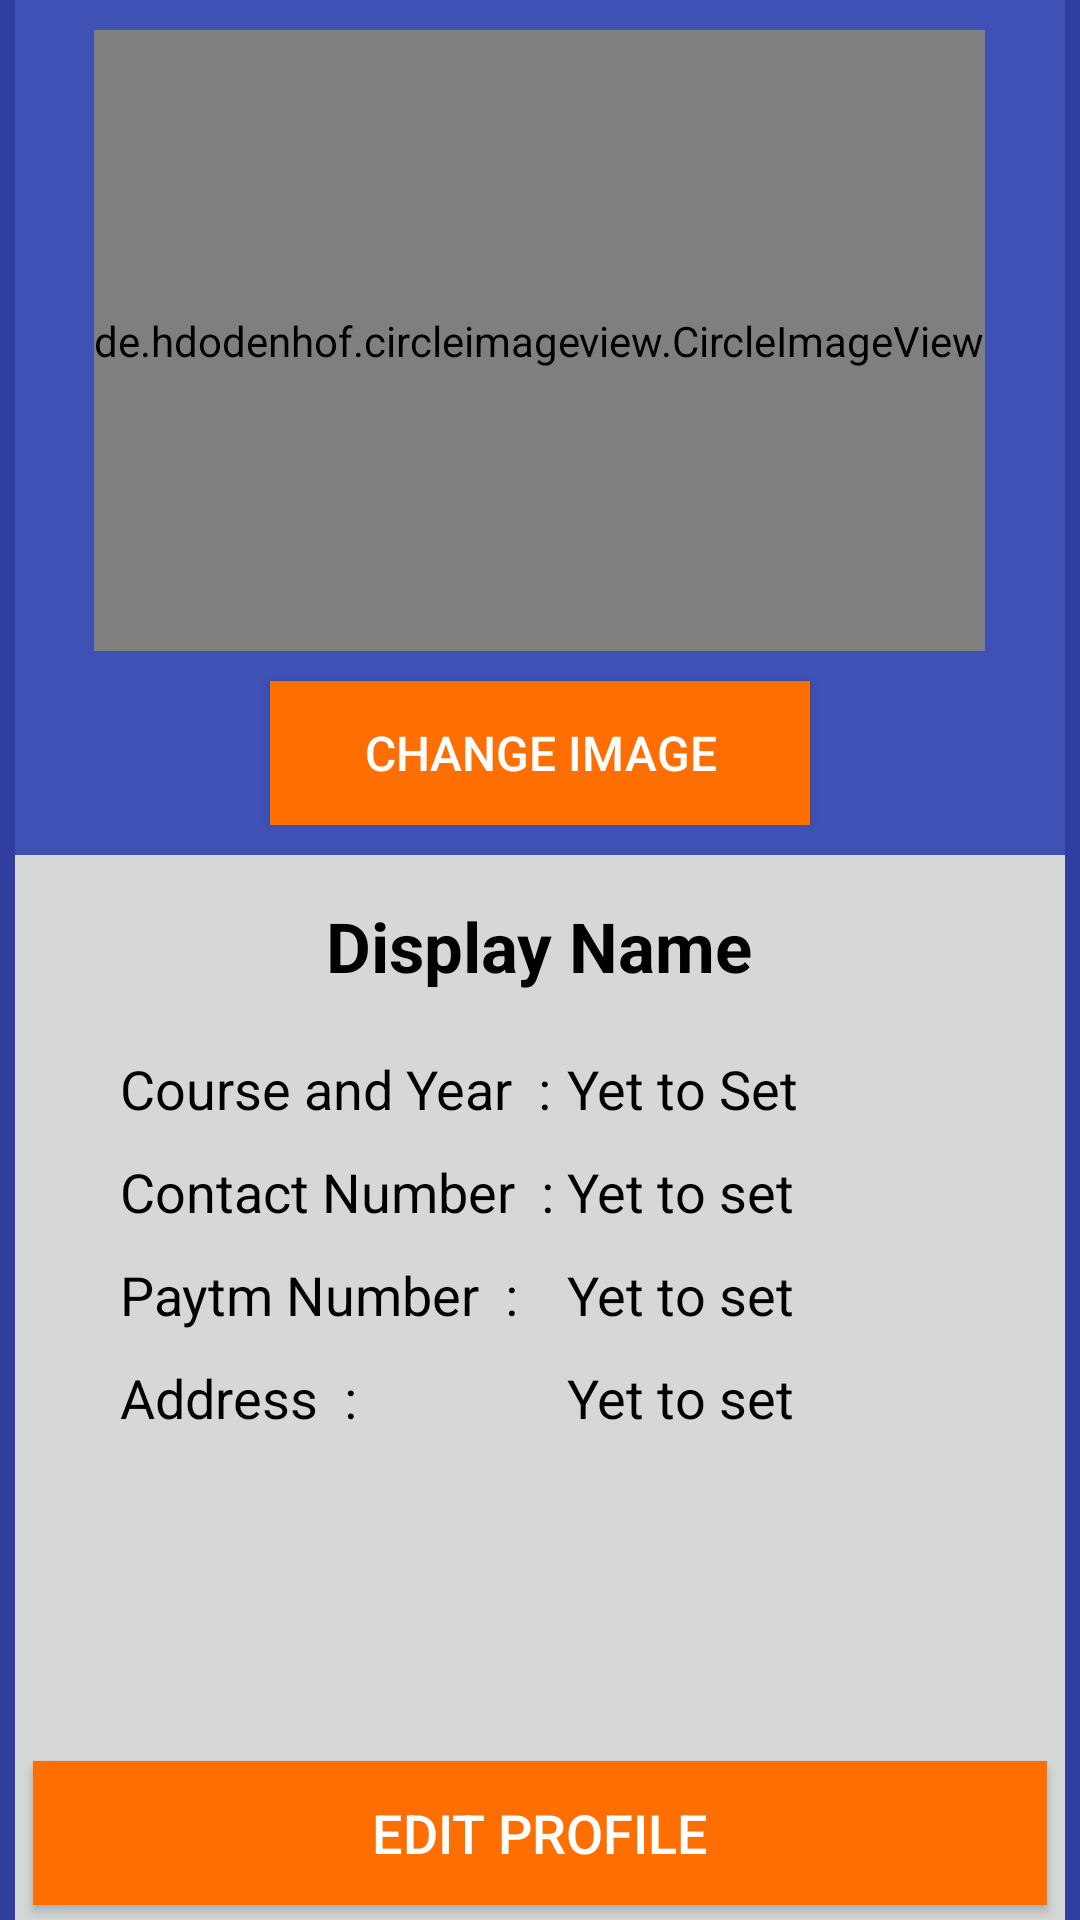

Write the Android layout XML for this screen, with the resource values it uses.
<!-- AndroidManifest.xml: application theme AppTheme -->
<!-- res/layout/activity_account.xml -->
<?xml version="1.0" encoding="utf-8"?>
<RelativeLayout xmlns:android="http://schemas.android.com/apk/res/android"
    xmlns:app="http://schemas.android.com/apk/res-auto"
    xmlns:tools="http://schemas.android.com/tools"
    android:layout_width="match_parent"
    android:layout_height="match_parent"
    android:background="@color/colorPrimaryDark"
    tools:context=".Account">

    <RelativeLayout
        android:id="@+id/abc"
        android:layout_width="match_parent"
        android:layout_height="wrap_content"
        android:layout_alignParentStart="true"
        android:layout_alignParentTop="true"
        android:layout_marginLeft="5dp"
        android:layout_marginRight="5dp"
        android:background="@color/colorPrimary"
        android:gravity="center_vertical|center_horizontal|center"
        android:padding="10dp">

        <de.hdodenhof.circleimageview.CircleImageView
            android:id="@+id/account_image"
            android:layout_width="wrap_content"
            android:layout_height="207dp"
            android:layout_centerHorizontal="true"
            android:layout_centerInParent="false"
            android:layout_centerVertical="false"
            android:src="@drawable/defaultpic" />

        <Button
            android:id="@+id/account_changeImageButton"
            android:layout_width="180dp"
            android:layout_height="wrap_content"
            android:layout_alignWithParentIfMissing="true"
            android:layout_below="@+id/account_image"
            android:layout_centerHorizontal="true"
            android:layout_centerInParent="true"
            android:layout_centerVertical="true"
            android:layout_marginTop="10dp"
            android:background="@color/colorAccent"
            android:text="Change Image"
            android:textColor="@android:color/background_light"
            android:textSize="16sp" />

    </RelativeLayout>

    <RelativeLayout
        android:id="@+id/account_changeImage_button"
        android:layout_width="match_parent"
        android:layout_height="match_parent"
        android:layout_centerHorizontal="true"
        android:layout_below="@+id/abc"
        android:layout_marginLeft="5dp"
        android:layout_marginRight="5dp"
        android:background="?attr/colorButtonNormal"
        android:gravity="center_vertical">

        <TextView
            android:id="@+id/account_displayName"
            android:layout_width="wrap_content"
            android:layout_height="wrap_content"
            android:layout_alignParentTop="true"
            android:layout_centerHorizontal="true"
            android:padding="15dp"
            android:text="Display Name"
            android:textColor="@android:color/black"
            android:textSize="23sp"
            android:textStyle="bold" />

        <TextView
            android:id="@+id/textView17"
            android:layout_width="wrap_content"
            android:layout_height="wrap_content"
            android:layout_alignParentStart="true"
            android:layout_below="@+id/account_displayName"
            android:layout_marginStart="35dp"
            android:layout_marginTop="5dp"
            android:paddingBottom="10dp"
            android:text="Course and Year  :"
            android:textColor="@android:color/black"
            android:textSize="18sp" />

        <TextView
            android:id="@+id/textView18"
            android:layout_width="wrap_content"
            android:layout_height="wrap_content"
            android:layout_alignStart="@+id/textView17"
            android:layout_below="@+id/textView17"
            android:paddingBottom="10dp"
            android:text="Contact Number  :"
            android:textColor="@android:color/black"
            android:textSize="18sp" />

        <TextView
            android:id="@+id/textView20"
            android:layout_width="wrap_content"
            android:layout_height="wrap_content"
            android:layout_alignStart="@+id/textView17"
            android:layout_below="@+id/textView18"
            android:paddingBottom="10dp"
            android:text="Paytm Number  :"
            android:textColor="@android:color/black"
            android:textSize="18sp" />

        <TextView
            android:id="@+id/textView21"
            android:layout_width="wrap_content"
            android:layout_height="wrap_content"
            android:layout_alignStart="@+id/textView17"
            android:layout_below="@+id/textView20"
            android:paddingBottom="10dp"
            android:text="Address  :"
            android:textColor="@android:color/black"
            android:textSize="18sp" />

        <TextView
            android:id="@+id/account_course"
            android:layout_width="wrap_content"
            android:layout_height="wrap_content"
            android:layout_below="@+id/account_displayName"
            android:layout_marginLeft="5dp"
            android:layout_marginTop="5dp"
            android:layout_toEndOf="@+id/textView17"
            android:paddingBottom="10dp"
            android:text="Yet to Set"
            android:textColor="@android:color/black"
            android:textSize="18sp" />

        <TextView
            android:id="@+id/account_paytmNumber"
            android:layout_width="wrap_content"
            android:layout_height="wrap_content"
            android:layout_below="@+id/textView18"
            android:layout_marginLeft="5dp"
            android:layout_toEndOf="@+id/textView17"
            android:paddingBottom="10dp"
            android:text="Yet to set"
            android:textColor="@android:color/black"
            android:textSize="18sp" />

        <TextView
            android:id="@+id/account_contactNumber"
            android:layout_width="wrap_content"
            android:layout_height="wrap_content"
            android:layout_below="@+id/textView17"
            android:layout_marginLeft="5dp"
            android:layout_toEndOf="@+id/textView17"
            android:paddingBottom="10dp"
            android:text="Yet to set"
            android:textColor="@android:color/black"
            android:textSize="18sp" />

        <TextView
            android:id="@+id/account_address"
            android:layout_width="wrap_content"
            android:layout_height="wrap_content"
            android:layout_below="@+id/textView20"
            android:layout_marginLeft="5dp"
            android:layout_toEndOf="@+id/textView17"
            android:paddingBottom="10dp"
            android:text="Yet to set"
            android:textColor="@android:color/black"
            android:textSize="18sp" />

        <Button
            android:id="@+id/account_editProfileButton"
            android:layout_width="338dp"
            android:layout_height="wrap_content"
            android:layout_alignParentBottom="true"
            android:layout_centerHorizontal="true"
            android:layout_marginBottom="5dp"
            android:background="@color/colorAccent"
            android:text="Edit Profile"
            android:textColor="@android:color/background_light"
            android:textSize="18sp" />
    </RelativeLayout>

</RelativeLayout>
<!-- resources referenced by this layout -->
<resources>
  <color name="colorAccent">#ff6e00</color>
  <color name="colorPrimary">#3f51b5</color>
  <color name="colorPrimaryDark">#303f9f</color>
  <style name="AppTheme" parent="Theme.AppCompat.Light.NoActionBar">
          
          <item name="colorPrimary">@color/colorPrimary</item>
          <item name="colorPrimaryDark">@color/colorPrimaryDark</item>
          <item name="colorAccent">@color/colorAccent</item>
      </style>
</resources>
